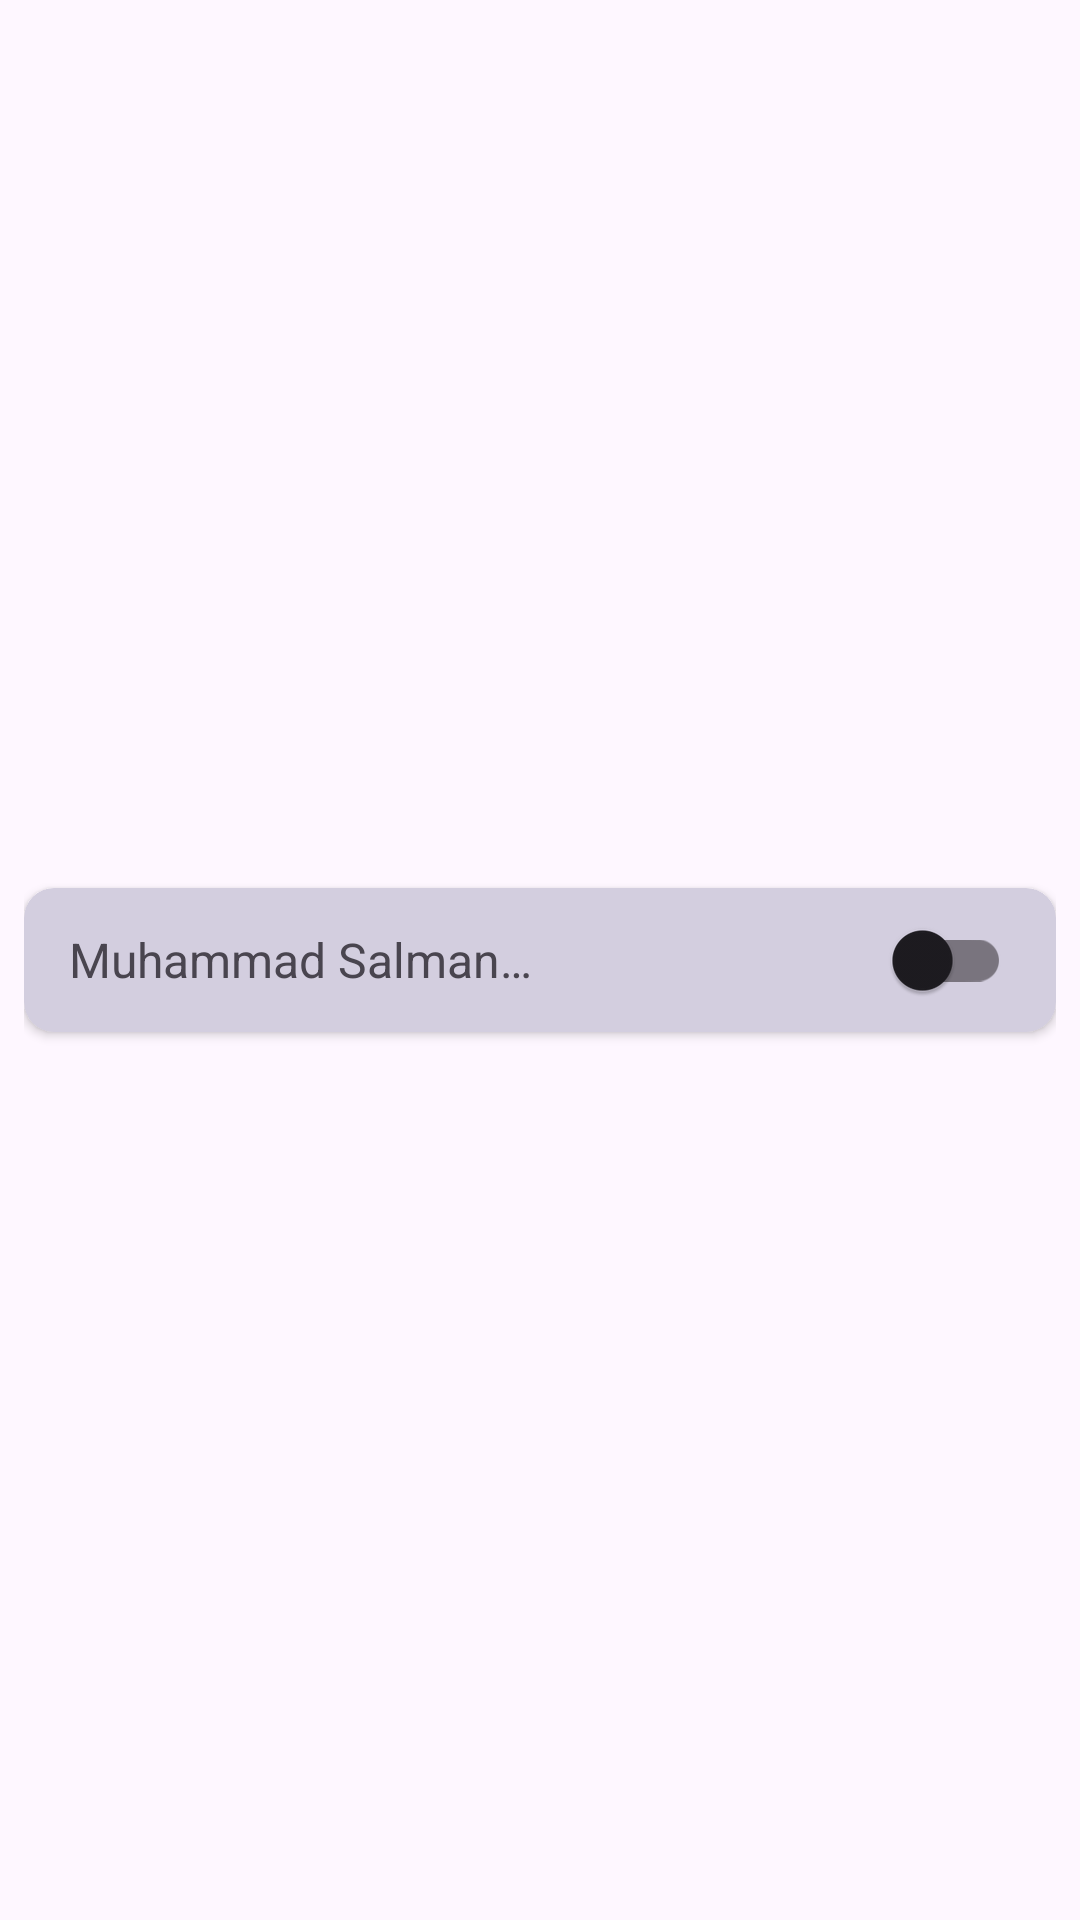

Here is an Android app screen rendered from its layout file. Give the layout XML and the strings, colors and styles it references.
<!-- AndroidManifest.xml: application theme Theme.GymManagementSystem -->
<!-- res/layout/attendance_member_recyclerview.xml -->
<?xml version="1.0" encoding="utf-8"?>
<LinearLayout
    xmlns:android="http://schemas.android.com/apk/res/android"
    android:layout_width="match_parent"
    android:layout_height="match_parent"
    xmlns:app="http://schemas.android.com/apk/res-auto"
    android:orientation="horizontal"
    android:padding="8dp"
    android:gravity="center_vertical"
    >

    <androidx.cardview.widget.CardView
        android:layout_width="match_parent"
        android:layout_height="wrap_content"
        app:cardBackgroundColor="@color/clrSea"
        app:cardCornerRadius="10dp"
        android:padding="10dp"
        >

        <LinearLayout
            android:layout_width="match_parent"
            android:layout_height="match_parent"
            >

        <TextView
            android:id="@+id/tvName"
            android:layout_width="200dp"
            android:layout_height="wrap_content"
            android:layout_weight="2"
            android:text="Muhammad Salman Alam"
            android:textSize="16sp"
            android:paddingStart="15dp"
            android:paddingEnd="15dp"
            android:ellipsize="end"
            android:singleLine="true"
            android:gravity="start|center_vertical"
            android:layout_gravity="center_vertical"
            />

        <com.google.android.material.switchmaterial.SwitchMaterial
            android:id="@+id/switchAttendance"
            android:layout_width="150dp"
            android:layout_height="wrap_content"
            android:paddingEnd="15dp"
            android:layout_gravity="center_vertical"
            android:layout_weight="1"
            />
        </LinearLayout>


    </androidx.cardview.widget.CardView>





</LinearLayout>
<!-- resources referenced by this layout -->
<resources>
  <color name="clrSea">#D3CEDF</color>
  <style name="Theme.GymManagementSystem" parent="Base.Theme.GymManagementSystem" />
  <style name="Base.Theme.GymManagementSystem" parent="Theme.Material3.DayNight.NoActionBar">
          
          <item name="android:statusBarColor">@color/clrDarkBlue</item>
          
      </style>
  <color name="clrDarkBlue">#748DA6</color>
</resources>
